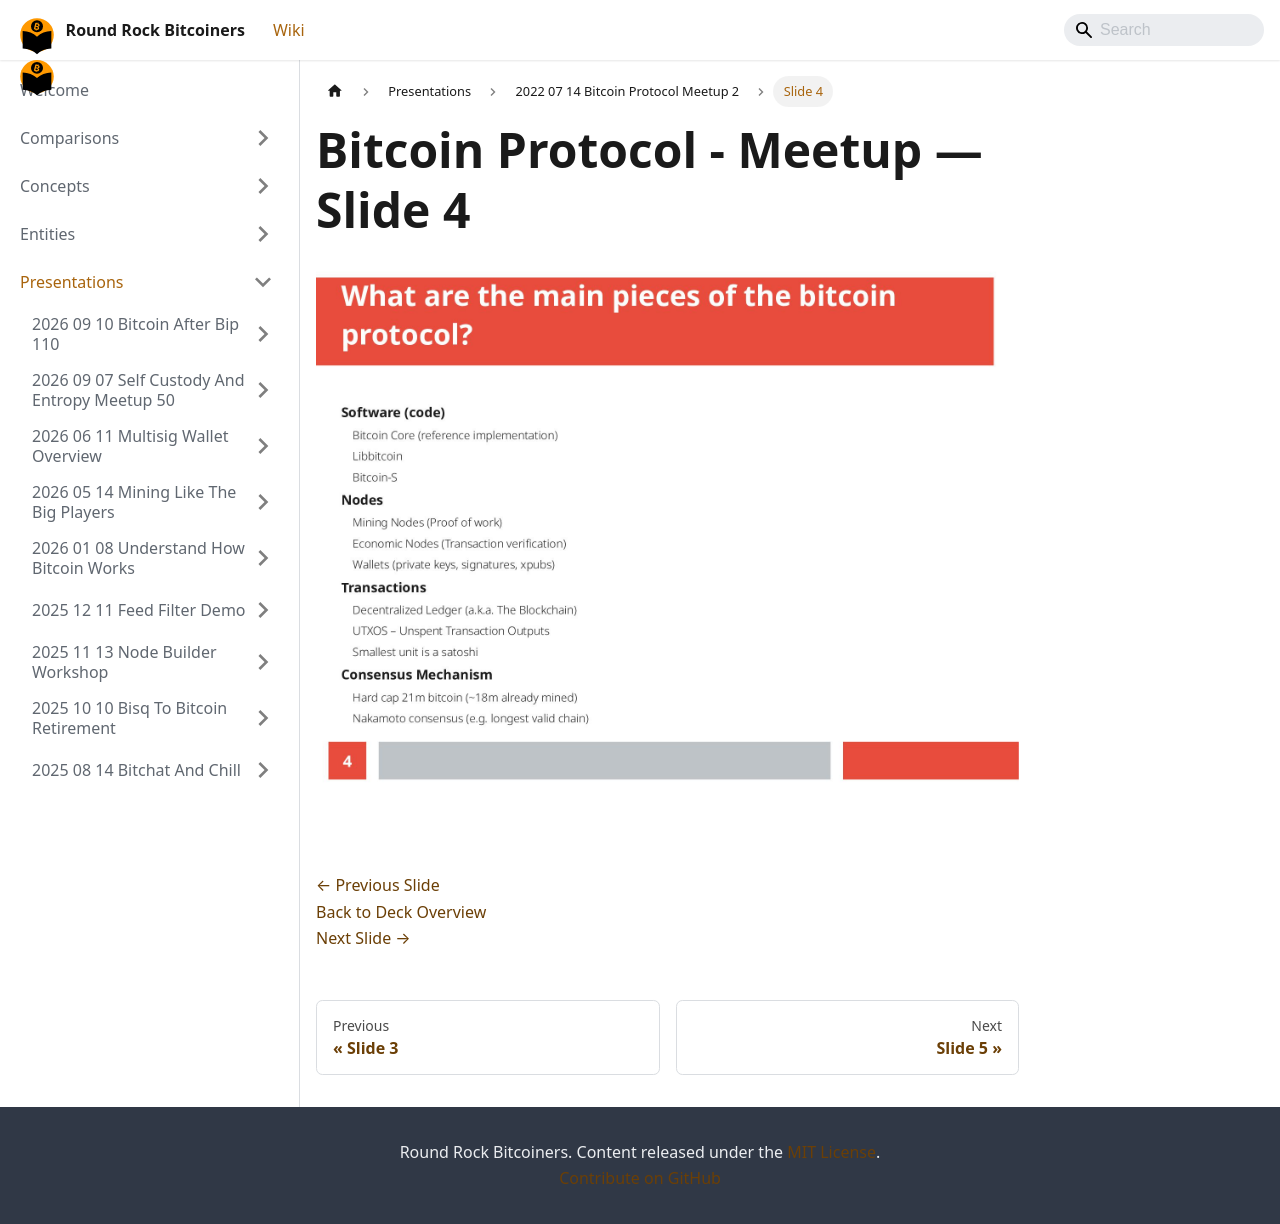

repository: jason-me/rrbtc-wiki · page: presentations/2022-07-14-bitcoin-protocol-meetup-2/slide-004/index.html · generator: docusaurus

---
title: "Slide 4 of 5 - Bitcoin Protocol - Meetup"
sidebar_label: "Slide 4"
pagination_next: "presentations/2022-07-14-bitcoin-protocol-meetup-2/slide-005"
pagination_prev: "presentations/2022-07-14-bitcoin-protocol-meetup-2/slide-003"
---

# Bitcoin Protocol - Meetup — Slide 4

![Slide 4 of 5 from 'Bitcoin Protocol - Meetup' (2022-07-14)](/img/slides/2022-07-14-bitcoin-protocol-meetup-2/slide_003.jpg)

<br/>
<br/>

[← Previous Slide](/presentations/2022-07-14-bitcoin-protocol-meetup-2/slide-003)  
[Back to Deck Overview](/presentations/2022-07-14-bitcoin-protocol-meetup-2/)  
[Next Slide →](/presentations/2022-07-14-bitcoin-protocol-meetup-2/slide-005)
